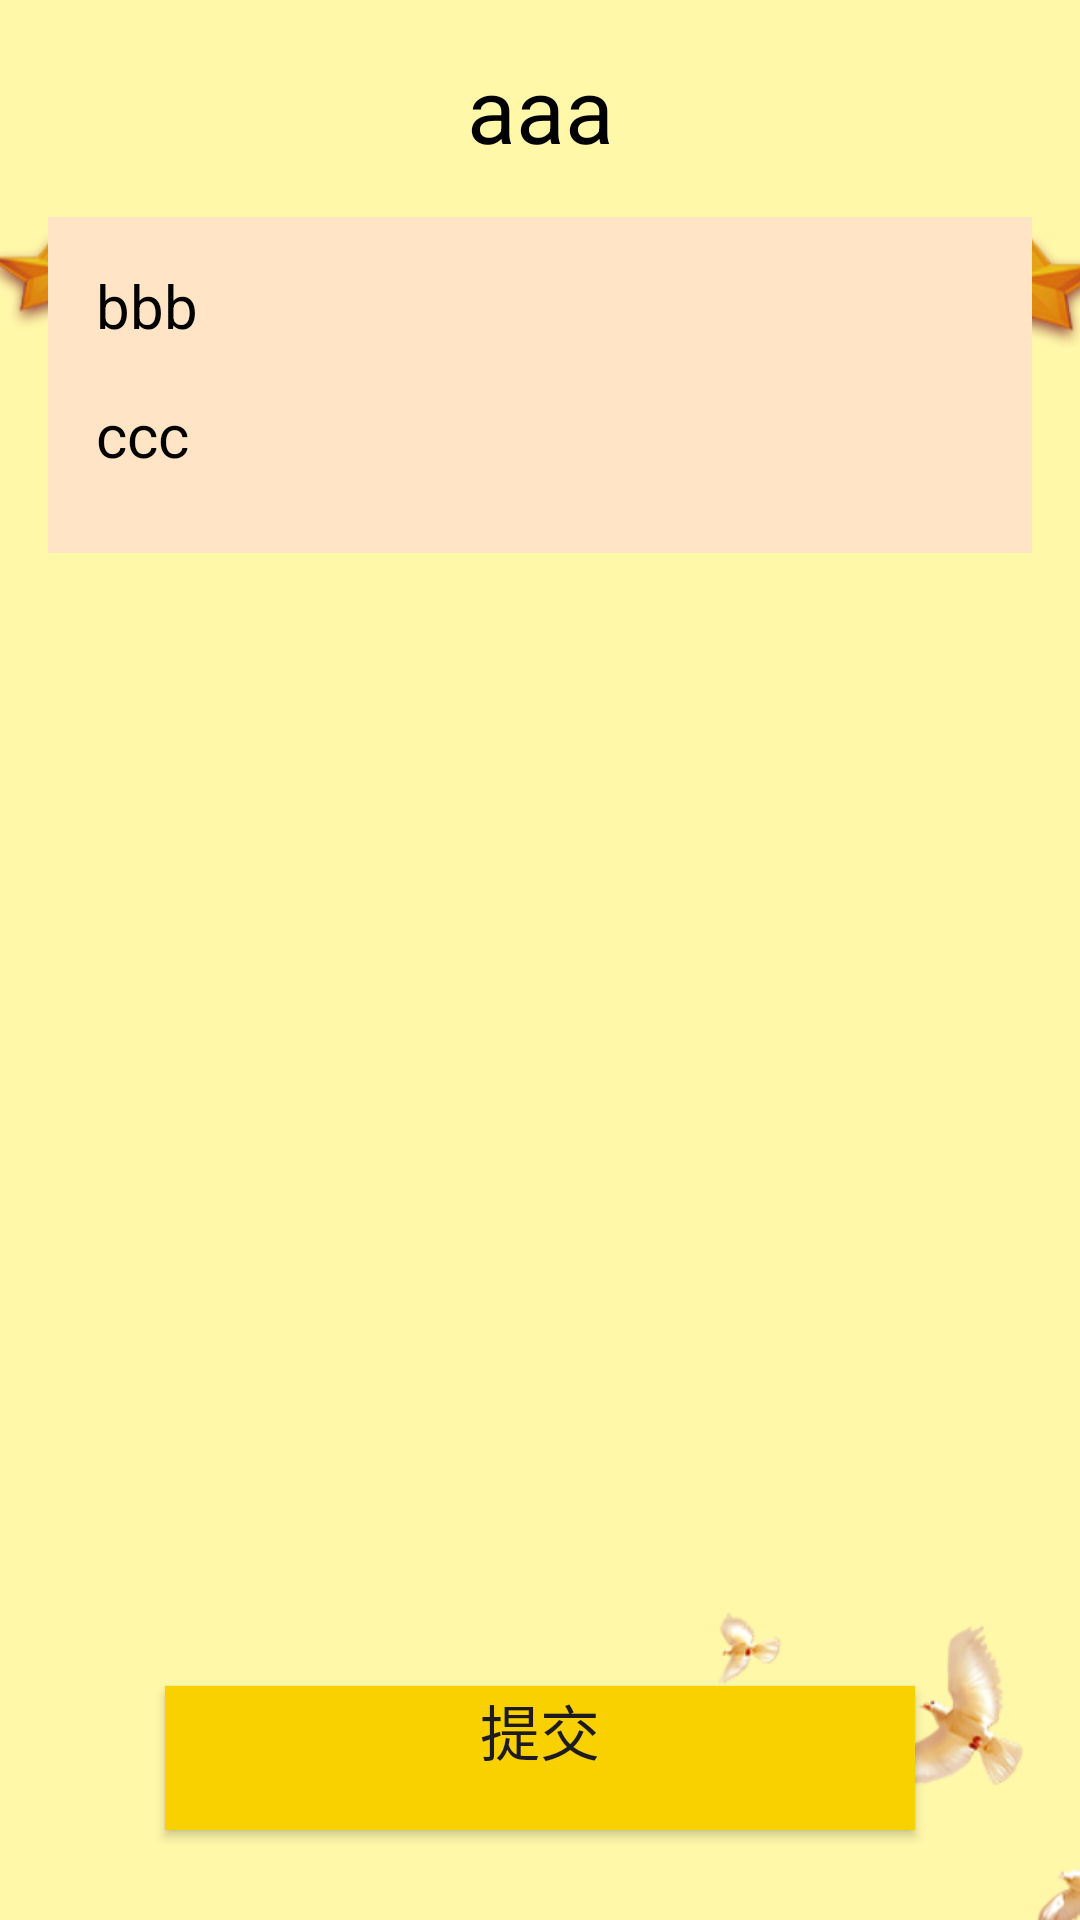

Here is an Android app screen rendered from its layout file. Give the layout XML and the strings, colors and styles it references.
<!-- AndroidManifest.xml: application theme Theme.Study -->
<!-- res/layout/activity_test.xml -->
<?xml version="1.0" encoding="utf-8"?>
<RelativeLayout
    xmlns:android="http://schemas.android.com/apk/res/android"
    xmlns:app="http://schemas.android.com/apk/res-auto"
    xmlns:tools="http://schemas.android.com/tools"
    android:layout_width="match_parent"
    android:layout_height="match_parent"
    android:background="@drawable/screen3"
    tools:context=".UI.TestActivity">

    <TextView
        android:id="@+id/kaoshi"
        android:layout_width="match_parent"
        android:layout_height="wrap_content"
        android:layout_marginTop="16dp"
        android:gravity="center"
        android:text="aaa"
        android:textSize="30sp"
        android:textColor="#000"/>

    <LinearLayout
        android:layout_width="match_parent"
        android:layout_height="wrap_content"
        android:orientation="vertical"
        android:background="#ffe4c6"
        android:padding="16dp"
        android:layout_margin="16dp"
        android:layout_below="@id/kaoshi">

        <TextView
            android:id="@+id/timu1"
            android:layout_width="match_parent"
            android:layout_height="wrap_content"
            android:text="bbb"
            android:textColor="#000"
            android:textSize="20sp"
            android:layout_marginBottom="16dp"/>

        <TextView
            android:id="@+id/question1"
            android:layout_width="match_parent"
            android:layout_height="wrap_content"
            android:text="ccc"
            android:textColor="#000"
            android:textSize="20sp"
            android:layout_marginBottom="10dp"/>

        <ListView
            android:id="@+id/answer1"
            android:layout_width="match_parent"
            android:layout_height="wrap_content"
            android:background="#e7f1db">

        </ListView>

        <EditText
            android:id="@+id/zhuguan"
            android:layout_width="match_parent"
            android:layout_height="wrap_content"
            android:maxLines="10"
            android:visibility="gone"
            android:hint="请输入"
            android:text="我认为：">

        </EditText>

    </LinearLayout>

    <Button
        android:id="@+id/tijiao1"
        android:layout_width="250dp"
        android:layout_height="wrap_content"
        android:layout_marginBottom="30dp"
        android:gravity="center_horizontal"
        android:text="提交"
        android:textSize="20sp"
        android:layout_alignParentBottom="true"
        android:layout_centerHorizontal="true"
        android:background="#f9d000"/>

</RelativeLayout>
<!-- resources referenced by this layout -->
<resources>
  <!-- drawable screen3: png bitmap (drawable, 67585 bytes) -->
  <style name="Theme.Study" parent="Base.Theme.Study" />
  <style name="Base.Theme.Study" parent="Theme.Material3.DayNight.NoActionBar">
          
          
          <item name="android:windowTranslucentNavigation" tools:ignore="NewApi">true</item>
          
          <item name="android:windowLayoutInDisplayCutoutMode" tools:ignore="NewApi">shortEdges</item>
          <item name="android:windowFullscreen">true</item>
      </style>
</resources>
